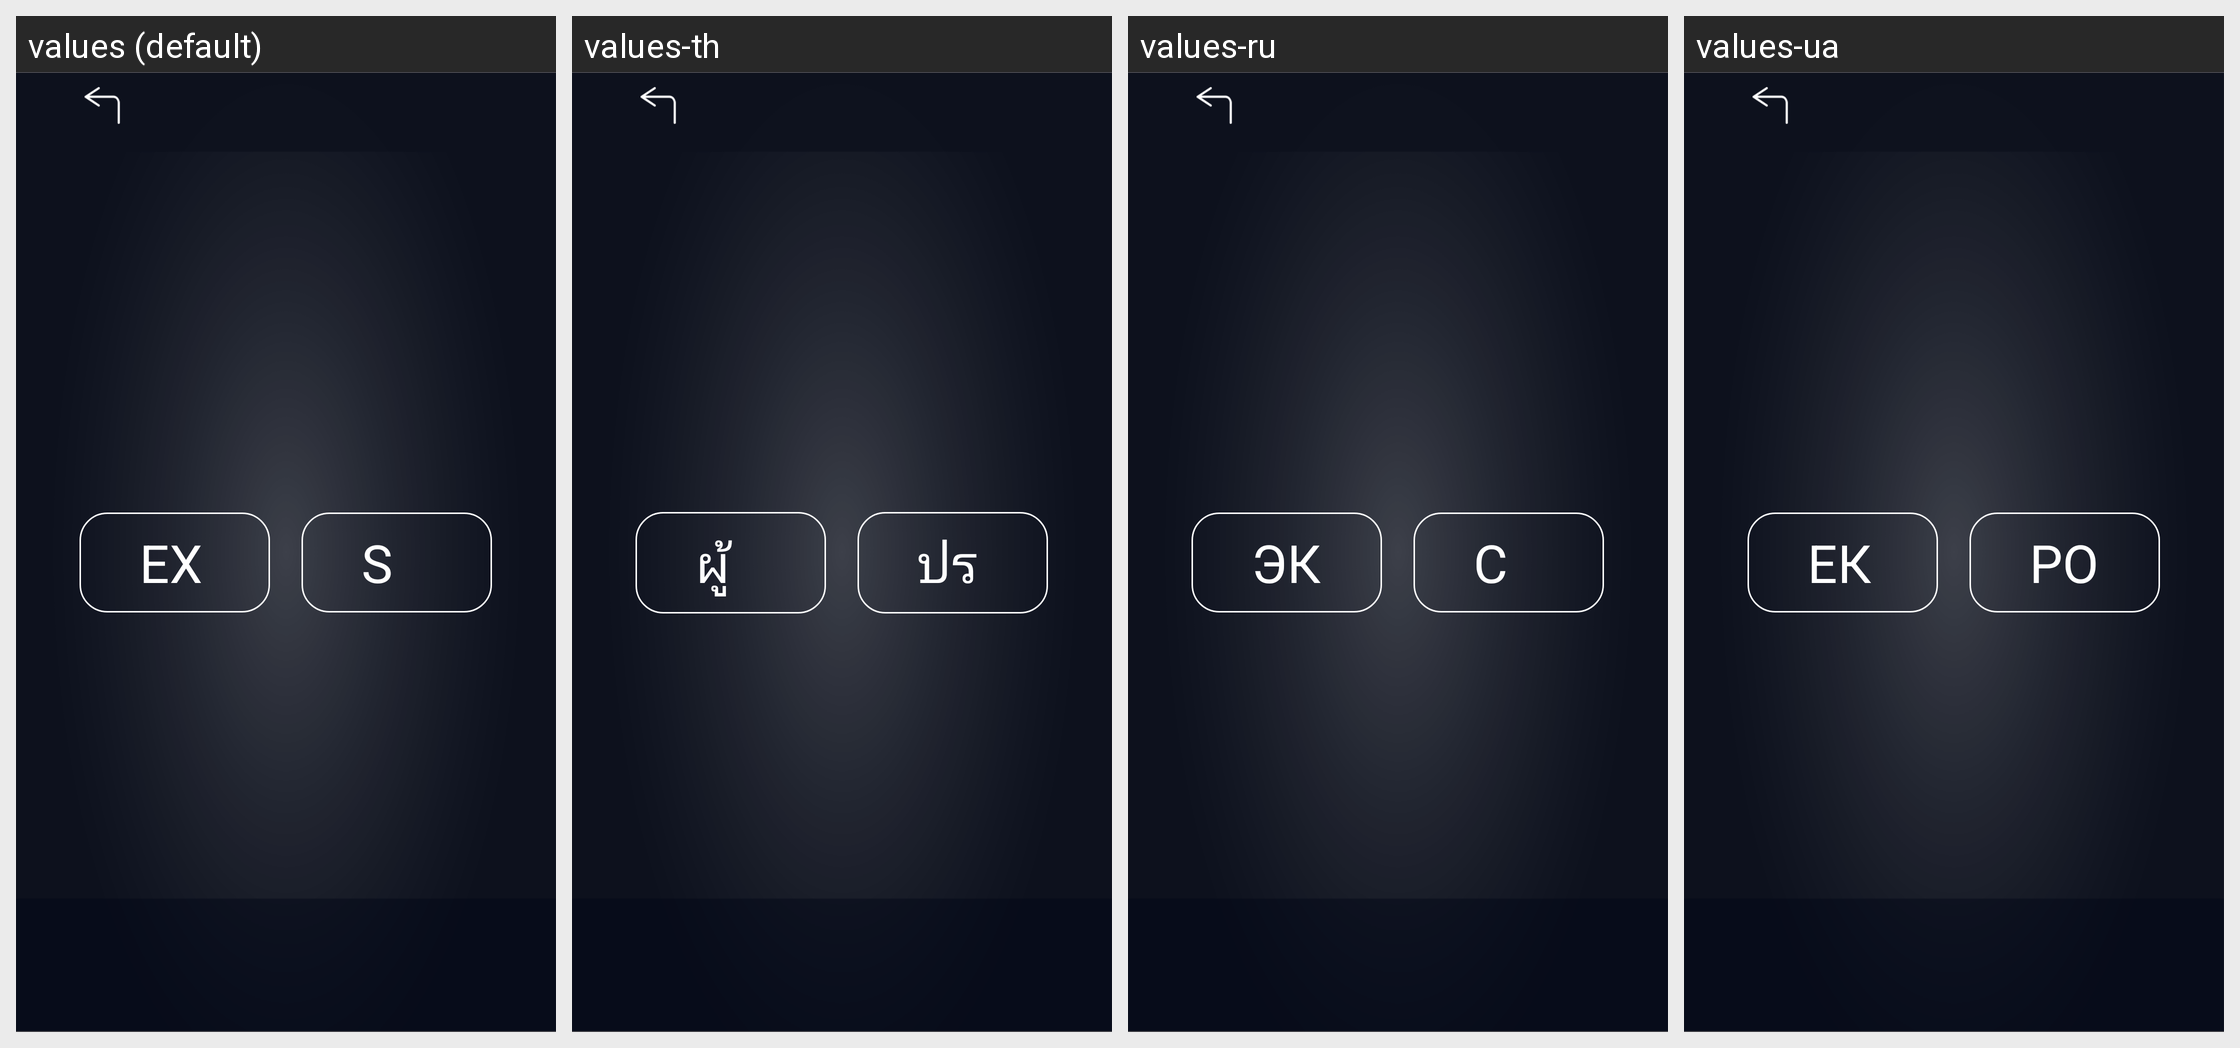

Translations of the strings shown on this Android screen, per locale in the grid:
Android screen res/layout/activity_mode_select_one.xml rendered under 4 locales, left to right: values (default), values-th, values-ru, values-ua. Device: Nexus 5 (rendered at 1080×1920; each locale shown at half size, 540×960, under a caption strip naming it); theme SplashTheme.
Other locales in the repository, not shown: values-cn, values-de, values-en, values-es, values-fr, values-it, values-jp, values-nl, values-pe, values-pl, values-pt, values-ro, values-sa, values-sp, values-tr, values-vn.
Strings drawn on this screen, with the default value and each locale's value (text and hints the layout hard-codes, and strings that could not be matched under every locale, appear in the picture but are not listed):

expert_str
  values: EXPERT
  values-th: ผู้เชี่ยวชาญ
  values-ru: ЭКСПЕРТ
  values-ua: ЕКСПЕРТ

smart_str
  values: SMART
  values-th: ปราดเปรื่อง
  values-ru: СМАРТ
  values-ua: РОЗУМНИЙ
